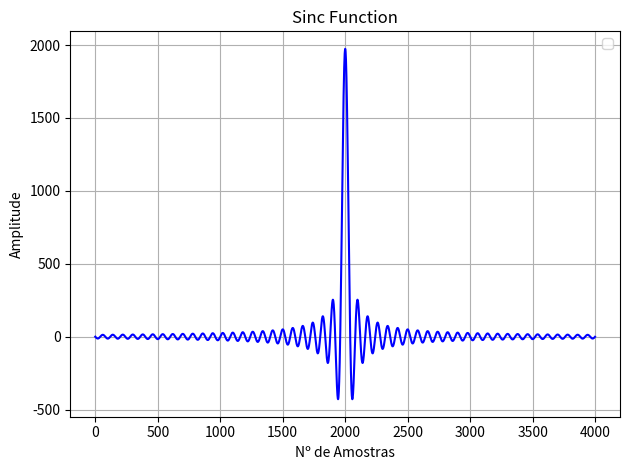
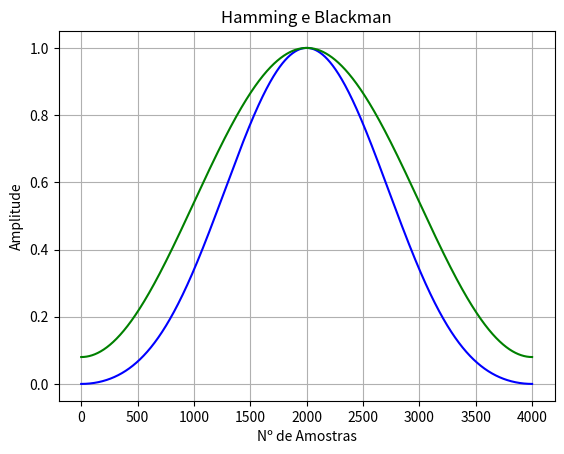

These charts were generated, in order, by the following Python code: (Note: this script raises an exception after producing the figures.)
"""
Projeto e implementação do filtro FIR
Capítulo 16: Mttp://www.dspguide.com/ch16.htm
• Faça um programa para plotar a função Sinc.
• Faça um programa para plotar as janelas Hamming(Eq 16-1) e a Blackman(Eq 16-2).
• Descreva em detalhes as etapas mostradas na Fig 16-1
• Faça um programa para plotar a Eq 16-4 para diferentes tamanhos
• Faça um programa para projetar um filtro PB. Siga os passos mostrados na tabela 16-1.
• Utilize os coeficientes obtidos e o comando freqz para plotar a resposta em frequencia do filtro.
• Salve os coeficientes em arquivo e execute o filtro .
• Utilize como exemplo o programa da média móvel.
"""
"""
Função sinc:

       sin(2*pi*Fc*i)
h[i] = --------------
            i*pi
"""
from numpy import *
from matplotlib.pyplot import *
from scipy.signal import freqz

def plotSignal(data, xLabel, yLabel, titulo, color):
    title(titulo)
    xlabel(xLabel)
    ylabel(yLabel)
    grid(1)
    legend(titulo)
    plot(data, color)
    tight_layout()


def plotWindow(data1, data2, color1, color2, yLabel, xLabel, titulo):
    title(titulo)
    xlabel(xLabel)
    ylabel(yLabel)
    grid(1)
    plot(data1, color1)
    plot(data2, color2)


def kernelFilter(i, M, h, Fc):
    for i in range(M):
        if i - M / 2 == 0:
            h[i] = 2 * pi * Fc
        else:
            h[i] = sin(2 * pi * Fc * (i - M / 2)) / (i - M / 2)
        h[i] = h[i] * (0.54 - 0.46 * cos(2 * pi * (i / M)))


if __name__ == "__main__":
    # Valores de referência
    sample = 8000       # Amostra de 8KHz
    Fc = 100            # Frequência de corte
    M = 0.5             # Tamanho do filtro

    """ • Faça um programa para plotar a função Sinc.. """
    i = arange(-M / 2, M / 2, 1 / sample)
    sincFunction = sin(2 * pi * Fc * i) / i * pi    # sinc(i)
    figure(1)
    plotSignal(sincFunction, "Nº de Amostras", "Amplitude", "Sinc Function", 'b')
    show()

    """ • Faça um programa para plotar as janelas Hamming(Eq 16-1) e a Blackman(Eq 16-2). """
    i = arange(0, M, 1 / sample)
    wBlackman = 0.54 - 0.46 * cos(2 * pi * i / M)   # blackman(i)
    wHamming = 0.42 - 0.5 * cos(2 * pi * i / M) + 0.08 * cos(4 * pi * i / M)    # hamming(i)
    figure(2)
    plotWindow(wHamming, wBlackman, 'b', 'g', "Amplitude", "Nº de Amostras", "Hamming e Blackman")
    show()

    """ • Faça um programa para plotar a Eq 16-4 para diferentes tamanhos """
    M = 500
    Fc = 0.015
    k = 1
    M = int(input("Determine o valor de M: "))
    Fc = float(input("Determine o valor de Fc: "))
    i = arange(0, M, 1/sample)
    h = zeros(M)
    # h = k*(sin(2*pi*Fc*(i-M/2))/i-M/2) * (0.42 - 0.5*cos((2*pi*i)/M) + 0.08*cos((4*pi*i)/M))
    kernelFilter(i, M, h, Fc)

    figure(3)
    plotSignal(h, "Nº de Amostras", "Amplitude", "Filtro Kernel", 'b')
    show()

    """ • Faça um programa para projetar um filtro PB. Siga os passos mostrados na tabela 16-1. """
    x = zeros(4999)
    y = zeros(4999)
    h = zeros(100)
    Fc = 0.14
    M = 100
    kernelFilter(i, M, h, Fc)
    aux = 0
    for i in range(M):
        aux = aux + h[i]

    for i in range(M):
        h[i] = h[i] / aux

    for j in range(100, len(x)):
        y[i] = 0
        for i in range(M):
            y[j] = y[j] + x[j-i] * h[i]

    figure(4)
    plotSignal(y, "Número de Amostras", "Amplitude", "Filtro PB", 'b')